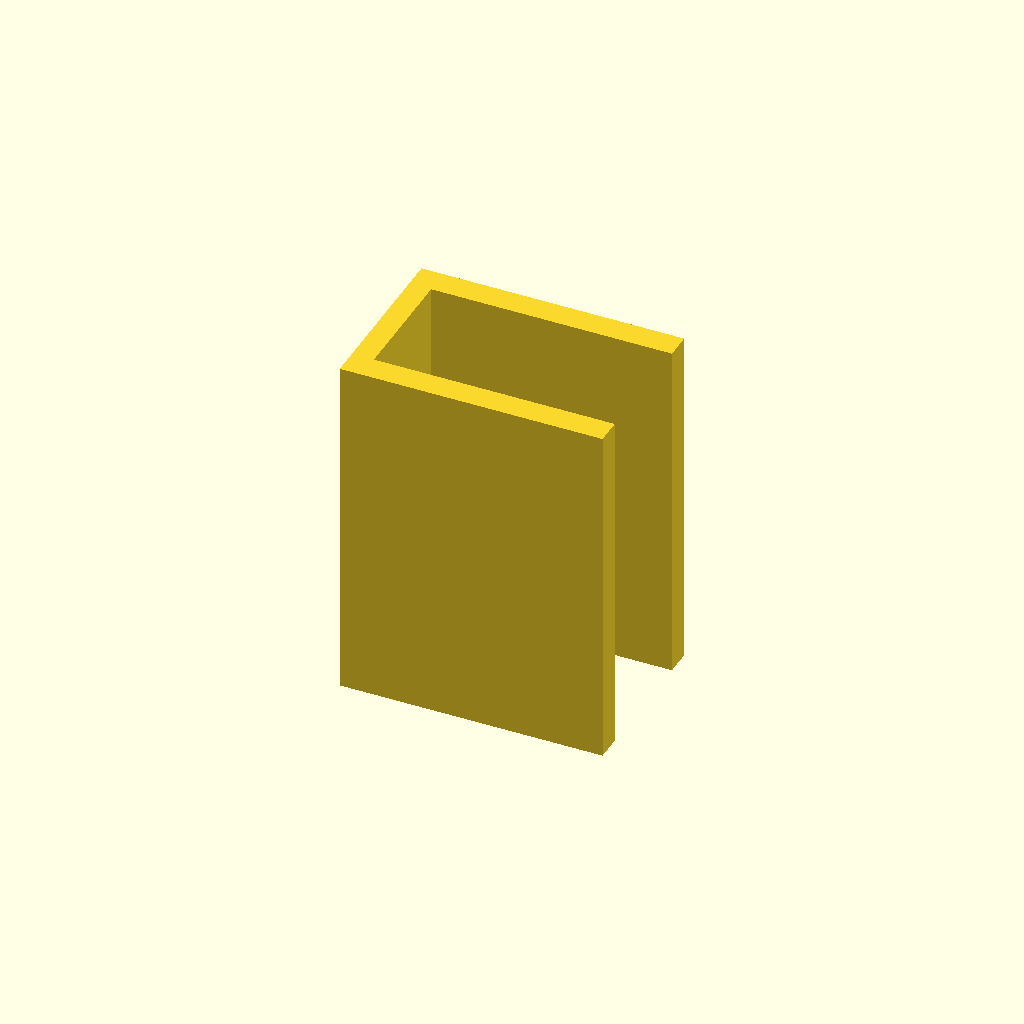
Cell 1: rendered with the file's own defaults.
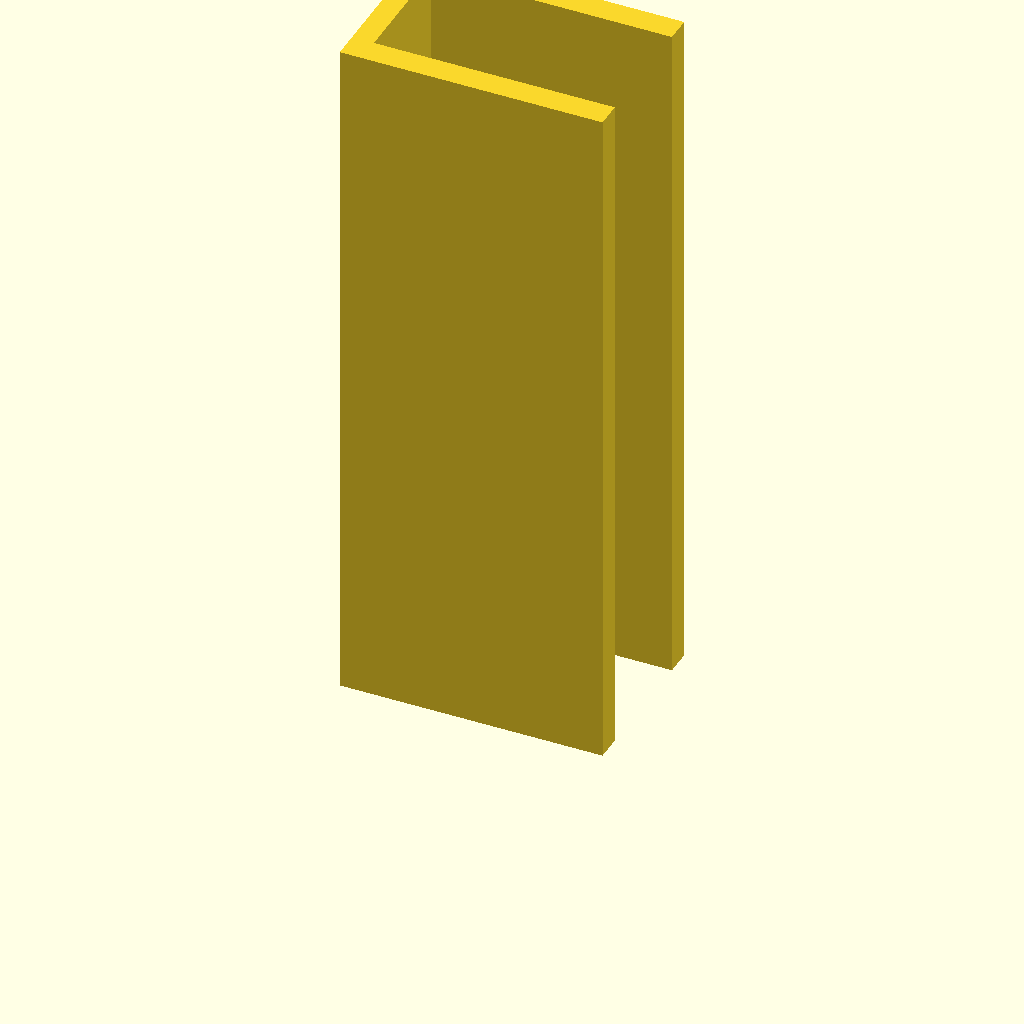
Cell 2 — plate_t set to 160, the other parameters unchanged.
All cells are drawn from one camera (rotation 55°, 0°, 25°, orthographic, colour scheme Cornfield), so only the parameter changes between them.
The OpenSCAD source (optional_data/data/sketch3/structsections/part_0082.scad):
$fn = 32;

// ----------------------------------------------------------------------
// Structural section: channel 60 x 40 mm
// ----------------------------------------------------------------------

// --- parameters (mm) ---
sec_w = 60;               // channel width, X
sec_h = 40;               // channel height, Y
flange_t = 6;             // flange thickness
web_t = 5;                // web thickness
plate_t = 80;             // cut length, Z (extrusion height)

profile = [[0, 0], [60, 0], [60, 6], [5, 6], [5, 34], [60, 34], [60, 40], [0, 40]];  // primary outline, 8 points, counter clockwise

// --- the one profile operation ---
linear_extrude(height = plate_t) polygon(points = profile);
Customizer parameters (derived from the source; name, type, default, range or options):
sec_w: number, default 60
sec_h: number, default 40
flange_t: number, default 6
web_t: number, default 5
plate_t: number, default 80
